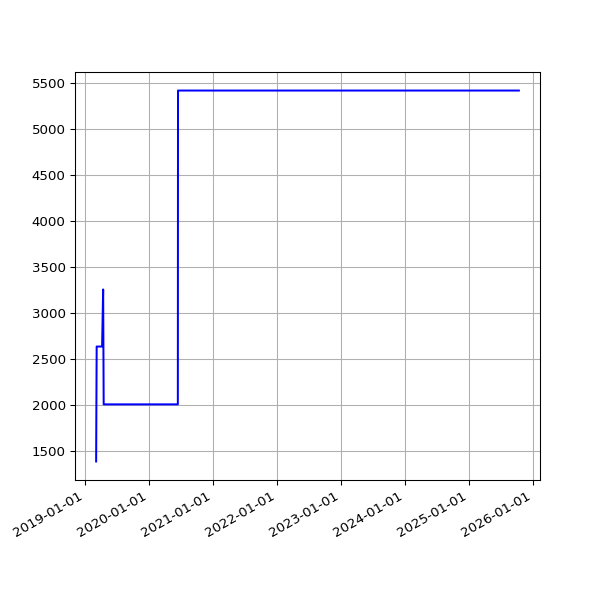

Source data for this figure (header and first rows):
date, value
2019-03-07 07:15:07 +0000, 1391
2019-03-10 06:41:23 +0000, 2639
2019-03-13 06:35:04 +0000, 2639
2019-03-16 06:34:51 +0000, 2639
2019-03-19 06:42:23 +0000, 2639
2019-03-22 06:58:13 +0000, 2639
2019-03-25 06:50:58 +0000, 2639
2019-03-28 07:47:59 +0000, 2639
2019-04-01 07:40:45 +0100, 2639
2019-04-04 06:42:25 +0100, 2639
2019-04-07 06:51:48 +0100, 2639
2019-04-10 06:56:15 +0100, 2639
2019-04-16 11:24:05 +0100, 3259
2019-04-19 07:16:50 +0100, 2011
2019-04-22 07:00:26 +0100, 2011
2019-04-25 02:35:56 +0100, 2011
2019-05-01 07:20:31 +0100, 2011
2019-05-04 07:15:27 +0100, 2011
2019-05-07 07:29:37 +0100, 2011
2019-05-10 07:10:29 +0100, 2011
2019-05-13 07:01:24 +0100, 2011
2019-05-16 07:14:22 +0100, 2011
2019-05-19 06:46:07 +0100, 2011
2019-06-13 07:03:22 +0100, 2011
2019-06-16 06:39:01 +0100, 2011
2019-06-19 06:09:05 +0100, 2011
2019-06-22 06:26:55 +0100, 2011
2019-06-25 06:11:17 +0100, 2011
2019-07-01 06:48:57 +0100, 2011
2019-07-04 07:07:36 +0100, 2011
2019-07-07 06:57:19 +0100, 2011
2019-07-10 06:59:56 +0100, 2011
2019-07-13 07:03:15 +0100, 2011
2019-07-16 06:54:44 +0100, 2011
2019-07-19 07:03:46 +0100, 2011
2019-07-22 07:26:34 +0100, 2011
2019-07-25 07:25:18 +0100, 2011
2019-07-28 08:06:14 +0100, 2011
2019-07-31 06:33:09 +0100, 2011
2019-08-01 07:04:31 +0100, 2011
2019-08-02 06:25:51 +0100, 2011
2019-08-03 06:23:45 +0100, 2011
2019-08-04 07:18:53 +0100, 2011
2019-08-05 06:13:25 +0100, 2011
2019-08-06 06:32:26 +0100, 2011
2019-08-07 06:38:59 +0100, 2011
2019-08-08 07:16:43 +0100, 2011
2019-08-09 06:20:39 +0100, 2011
2019-08-10 06:22:40 +0100, 2011
2019-08-11 07:18:29 +0100, 2011
2019-08-12 06:37:47 +0100, 2011
2019-08-13 08:02:12 +0100, 2011
2019-08-14 07:07:20 +0100, 2011
2019-08-15 06:48:04 +0100, 2011
2019-08-16 07:13:46 +0100, 2011
2019-08-17 06:01:35 +0100, 2011
2019-08-18 06:19:27 +0100, 2011
2019-08-19 07:12:43 +0100, 2011
2019-08-20 06:47:37 +0100, 2011
2019-08-21 06:59:05 +0100, 2011
... 1,752 more rows
